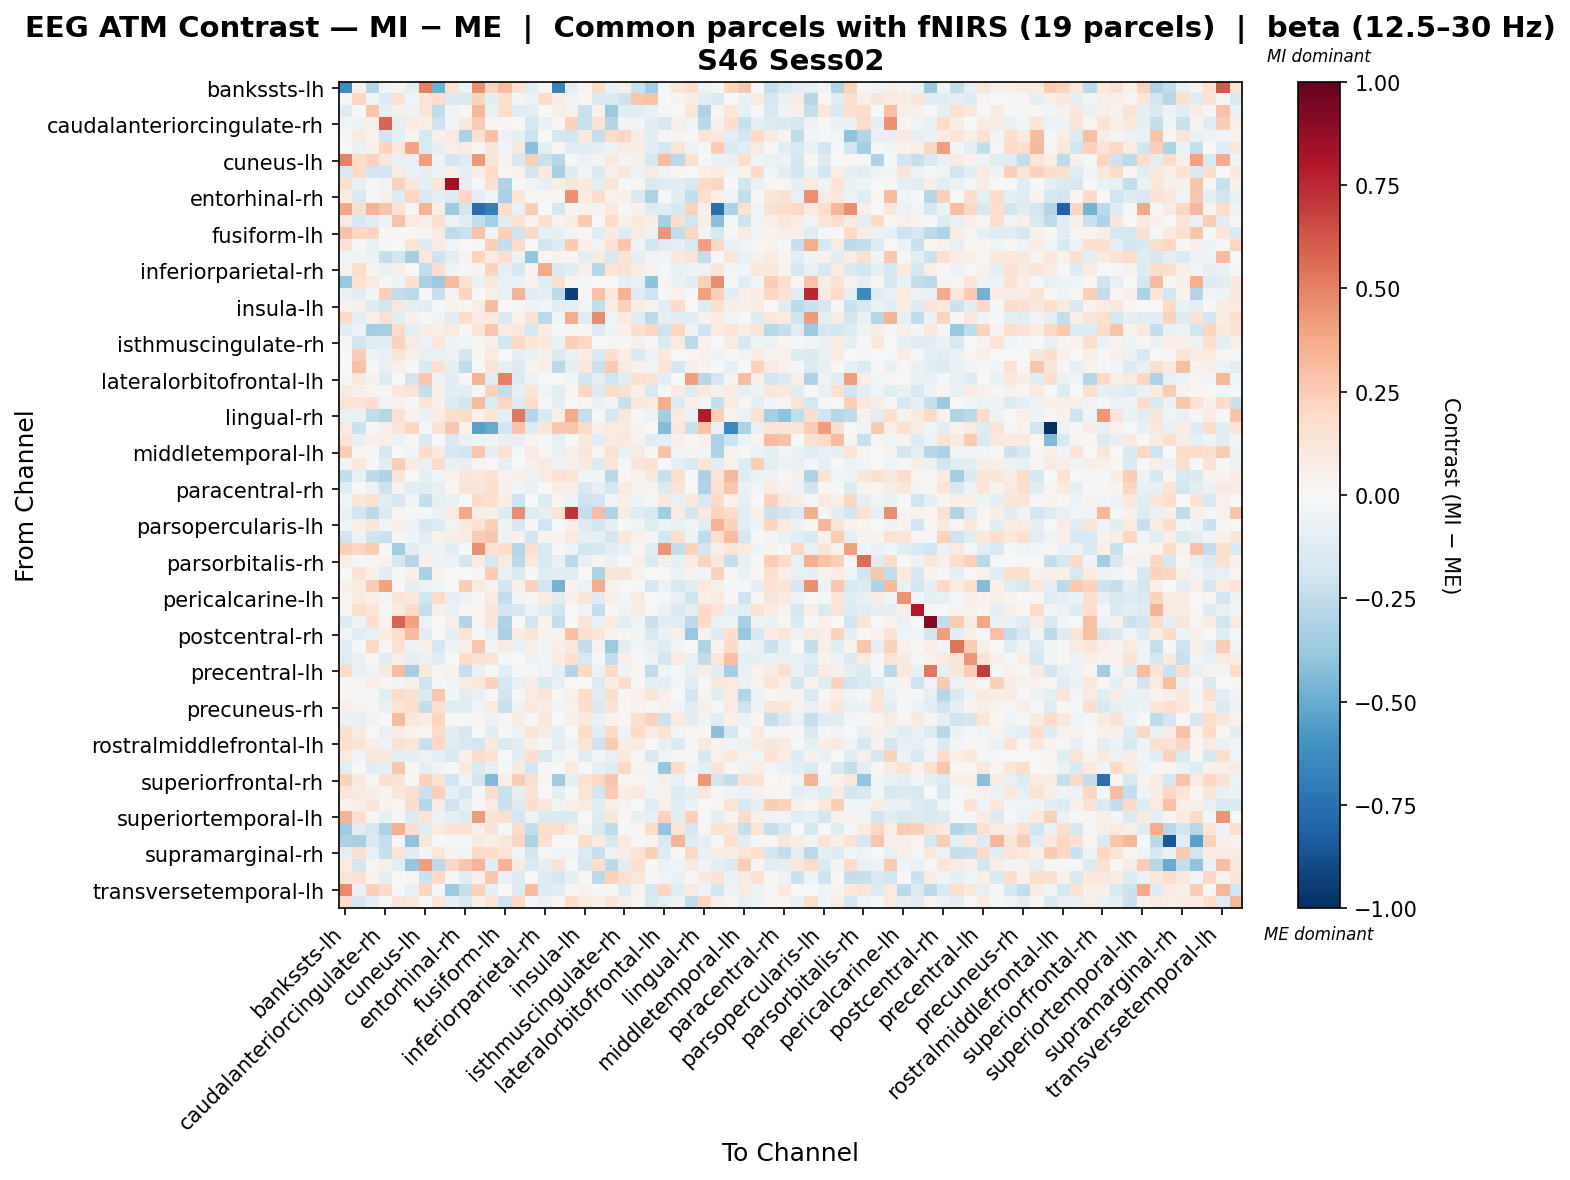

The table this chart was drawn from, first rows:
, bankssts-lh, bankssts-rh, caudalanteriorcingulate-lh, caudalanteriorcingulate-rh, caudalmiddlefrontal-lh, caudalmiddlefrontal-rh, cuneus-lh, cuneus-rh, entorhinal-lh, entorhinal-rh, frontalpole-lh, frontalpole-rh, fusiform-lh, fusiform-rh, inferiorparietal-lh, inferiorparietal-rh, inferiortemporal-lh, inferiortemporal-rh, insula-lh, insula-rh, isthmuscingulate-lh, isthmuscingulate-rh, lateraloccipital-lh
bankssts-lh, -0.6236, 0.05033, -0.2834, -0.04522, 0.02726, -0.09024, 0.5059, -0.4772, 0.1497, -0.06668, 0.4601, 0.2156, 0.3097, 0.1557, -0.1049, 0.02756, -0.6686, -0.09283, 0.03507, 0.1894, -0.06387, 0.06109, -0.2184
bankssts-rh, -0.01759, 0.2168, -0.03391, -0.1251, 0.1539, -0.0466, 0.1297, 0.1819, -0.1453, -0.1535, 0.2229, -0.1085, 0.1584, -0.02612, -0.06143, 0.1838, 0.07521, -0.03611, 0.01868, -0.1422, -0.1445, -0.2051, 0.2706
caudalanteriorcingulate-lh, -0.1299, 0.002443, 0.2793, -0.08764, 0.05347, -0.05064, 0.1297, -0.2546, -0.03365, 0.01882, 0.3303, -0.07127, 0.1834, -0.1294, -0.1016, -0.002863, 0.05912, 0.04319, -0.2208, 0.04327, -0.368, -0.1193, -0.1076
caudalanteriorcingulate-rh, -0.03445, -0.04847, 0.05285, 0.5821, -0.08632, 0.08163, 0.05776, -0.2087, -0.03093, 0.09807, 0.2519, 0.02742, 0.01563, -0.0002195, -0.1689, -0.07451, 0.02351, 0.2276, -0.2199, 0.1427, -0.2891, -0.03802, -0.02788
caudalmiddlefrontal-lh, 0.01957, 0.1014, 0.04527, -0.1889, -0.09866, 0.03218, -0.1722, 0.04886, 0.0889, -0.3159, 0.1457, 0.2925, -0.0584, -0.09906, -0.2128, -0.004335, -0.1676, -0.1946, 0.1121, -0.2286, 0.1837, 0.2089, 0.08192
caudalmiddlefrontal-rh, 0.006259, -0.06334, 0.04806, 0.2244, 0.1126, 0.3969, -0.1482, -0.08613, 0.06891, 0.08383, 0.01953, 0.1203, -0.03123, 0.1084, -0.4167, -0.09256, 0.01938, -0.1185, -0.1108, -0.09067, -0.06148, 0.08198, 0.07622
cuneus-lh, 0.4984, 0.1916, 0.2275, 0.1202, -0.07821, -0.08035, 0.4196, -0.04868, -0.1878, -0.1317, 0.434, 0.1212, 0.03875, -0.1611, 0.2371, -0.2264, -0.286, -0.009802, -0.05556, -0.02767, 0.1088, -0.02392, 0.05647
cuneus-rh, -0.1506, 0.1886, -0.19, -0.201, 0.09005, -0.06413, -0.09886, -0.06079, 0.06428, -0.09792, 0.0738, 0.1973, 0.02915, 0.04328, -0.1813, 0.09958, -0.3307, -0.1295, -0.04312, -0.1433, 0.06859, 0.1184, -0.06094
entorhinal-lh, 0.1615, -0.08488, 0.01212, -0.04623, 0.2266, 0.123, -0.09669, 0.1315, 0.8375, -0.09898, -0.008238, 0.1581, -0.2971, 0.006042, -0.05189, -0.07816, 0.07797, 0.1237, 0.1052, -0.1139, 0.1353, 0.004437, 0.01483
entorhinal-rh, 0.07252, -0.1538, -0.02315, 0.06323, -0.1312, 0.2186, -0.1514, -0.091, -0.1329, 0.2037, -0.08723, -0.03398, -0.327, 0.1192, 0.02479, 0.01303, 0.01804, 0.4588, 0.09018, 0.187, 0.04253, 0.0491, -0.1467
frontalpole-lh, 0.3854, 0.1634, 0.3432, 0.2745, 0.1465, 0.01295, 0.3386, 0.07577, -0.3524, -0.1902, -0.7601, -0.6871, 0.1847, -0.07758, 0.2493, 0.00153, -0.1796, 0.0237, 0.04221, 0.03863, 0.1021, 0.002918, 0.04652
frontalpole-rh, 0.08948, -0.167, -0.1066, -0.05584, 0.2855, 0.08744, 0.0561, 0.1632, -0.0557, -0.1232, -0.2357, -0.33, -0.1169, 0.1549, 0.03837, 0.1706, 0.03717, 0.07467, 0.2635, -0.004365, 0.2016, 0.06115, 0.1085
fusiform-lh, 0.2829, 0.2045, 0.2182, 0.01671, 0.01149, 0.01677, 0.01788, 0.08826, -0.2546, -0.2248, 0.2817, -0.04042, 0.2419, -0.2098, 0.2038, -0.07875, -0.07877, -0.02918, 0.02235, -0.1191, 0.0966, -0.1317, 0.09062
fusiform-rh, 0.1437, 0.01086, -0.068, -0.01882, -0.00237, 0.1399, -0.1318, 0.09297, -0.03535, -0.004284, 0.01519, 0.2413, -0.2377, 0.1908, 0.002155, -0.1891, -0.1298, 0.2626, 0.04798, -0.03625, 0.145, 0.2765, -0.04845
inferiorparietal-lh, -0.03757, -0.0401, -0.07011, -0.2406, -0.1856, -0.3282, 0.1127, -0.2081, -0.1115, 0.03599, 0.2249, 0.0927, 0.1739, -0.05738, -0.3966, 0.02468, 0.03663, 0.02908, -0.1136, 0.08813, -0.1686, 0.1429, -0.09838
inferiorparietal-rh, 0.03691, 0.1861, 0.03551, -0.07328, 0.0679, 0.002324, -0.2481, 0.1625, -0.05302, -0.01107, 0.03191, 0.2266, -0.09701, -0.1794, 0.03697, 0.3823, -0.1525, -0.1039, 0.04744, -0.282, 0.1392, 0.1493, 0.08327
inferiortemporal-lh, -0.3776, 0.1527, 0.08705, -0.01418, -0.05062, 0.1639, -0.3279, -0.372, 0.32, 0.1552, -0.06795, 0.1149, -0.07936, -0.06622, 0.04297, -0.1205, 0.1635, 0.02762, -0.01263, -0.004999, 0.002536, -0.08731, -0.07336
inferiortemporal-rh, -0.07178, -0.1231, -0.0285, 0.237, -0.2445, -0.2693, -0.0127, -0.2297, 0.04193, 0.2156, 0.002464, 0.05524, -0.07105, 0.3373, -0.1148, -0.1007, -0.2606, -0.9337, 0.02032, 0.2956, 0.1114, 0.3468, -0.1255
insula-lh, 0.04544, 0.06412, -0.1365, -0.1973, 0.1116, -0.09173, -0.1118, -0.02295, 0.04559, 0.02434, 0.06574, 0.3084, 0.00167, -0.01569, -0.05802, -0.02577, -0.1036, -0.08674, -0.02862, -0.2495, 0.08139, 0.2319, 0.08097
insula-rh, 0.1882, -0.08652, 0.05471, 0.1543, -0.1036, 0.04726, -0.01236, -0.03316, -0.1163, 0.186, 0.08048, 0.09639, -0.1479, 0.04477, 0.1506, -0.2718, -0.04305, 0.3704, -0.1227, 0.4704, -0.03683, 0.09868, -0.1016
isthmuscingulate-lh, -0.1116, -0.06071, -0.3408, -0.3336, 0.1981, -0.09323, 0.07532, 0.05928, 0.097, 0.02332, 0.1196, 0.2783, 0.09106, 0.1156, -0.1724, 0.08761, -0.01781, 0.026, 0.02393, -0.1403, -0.04749, 0.05365, 0.1701
isthmuscingulate-rh, -0.01048, -0.1797, -0.1246, -0.1047, 0.2253, 0.09363, -0.05661, 0.1135, -0.04827, -0.04083, 0.01957, 0.06132, -0.1894, 0.204, 0.1181, 0.1079, -0.06586, 0.2384, 0.2094, 0.007468, 0.01186, 0.01423, 0.05757
lateraloccipital-lh, 0.001371, 0.2441, -0.0484, -0.08091, 0.1232, 0.06163, -0.08173, -0.0645, -0.05609, -0.1805, 0.02197, 0.1005, -0.004119, -0.09839, -0.06625, 0.05204, -0.1469, -0.08106, 0.07401, -0.1526, 0.1627, 0.07745, -0.1485
lateraloccipital-rh, -0.003409, 0.2923, 0.006006, -0.07561, 0.05221, 0.01047, -0.1541, 0.1627, -0.09395, -0.2505, -0.0005879, 0.1476, -0.09293, -0.1445, 0.03067, 0.06955, -0.2661, -0.08611, 0.1103, -0.2216, 0.2581, 0.09881, 0.04514
lateralorbitofrontal-lh, 0.01306, 0.1039, 0.05091, -0.1293, 0.005791, -0.1821, 0.2761, -0.05533, -0.1161, 0.01288, 0.3366, -0.1145, 0.5037, -0.1336, -0.05782, -0.003619, 0.0003777, -0.02963, -0.1801, -0.08606, -0.2005, -0.1099, 0.1633
lateralorbitofrontal-rh, 0.09198, 0.04894, 0.02759, 0.008573, 0.1161, 0.1476, -0.2307, 0.06123, -0.117, -0.1067, -0.01151, 0.2252, -0.2382, -0.08494, 0.125, -0.03551, -0.1079, 0.01707, 0.2145, -0.1359, 0.2018, 0.1635, 0.04862
lingual-lh, 0.1291, 0.1275, 0.1626, -0.0333, 0.04377, -0.01884, 0.1205, 0.05858, -0.1403, -0.184, 0.314, -0.1386, 0.2187, -0.1361, 0.1862, -0.02284, -0.09871, -0.005565, 0.02475, -0.07539, -0.03269, -0.2235, 0.1027
lingual-rh, -0.05576, -0.07451, -0.2467, -0.2838, 0.1496, 0.04439, -0.06084, 0.0841, 0.1766, 0.1803, 0.04571, 0.136, -0.09204, 0.5298, -0.2945, -0.153, 0.05718, 0.3812, -0.2267, -0.01848, -0.1739, 0.1158, -0.01787
medialorbitofrontal-lh, 0.09859, -0.211, -0.01294, 0.0542, 0.1195, 0.2143, -0.008574, 0.1438, 0.2666, 0.04646, -0.5463, -0.5001, -0.1894, 0.2888, -0.1261, 0.1192, 0.2709, 0.2727, 0.1882, 0.06373, 0.09874, 0.08817, 0.03375
medialorbitofrontal-rh, 0.1316, -0.0817, 0.04803, 0.06363, -0.05906, 0.01119, -0.1426, 0.0006084, -0.1407, -0.07802, -0.04867, 0.03479, -0.08163, -0.08232, 0.03587, -0.0159, -0.09716, 0.005202, 0.1046, -0.1143, 0.09352, 0.1091, 0.04374
middletemporal-lh, 0.2573, 0.01158, 0.01801, -0.1709, 0.004829, -0.03181, 0.191, 0.1015, -0.1666, -0.2013, 0.2686, -0.09979, 0.1486, -0.02252, 0.09027, 0.01746, -0.07809, 0.05877, 0.1225, 0.03061, 0.1486, -0.07214, 0.09248
middletemporal-rh, -0.03665, 0.1081, -0.01722, -0.1222, 0.2492, 0.08233, -0.08385, 0.1888, -0.07702, -0.08467, 0.02815, 0.0002382, -0.1006, -0.005078, 0.04924, 0.08987, -0.06043, 0.05392, 0.09259, -0.1388, 0.1186, -0.02183, 0.1316
paracentral-lh, -0.242, -0.0841, -0.2632, -0.3, 0.1316, -0.0005536, -0.0979, -0.02939, 0.04538, 0.1186, 0.1125, 0.1417, 0.04112, 0.04948, -0.05935, 0.09704, 0.1558, 0.137, -0.02483, -0.02993, -0.2801, 0.01033, 0.04009
paracentral-rh, -0.1308, -0.004403, -0.0554, -0.2032, 0.03459, -0.1028, -0.1314, -0.0859, 0.02141, 0.1312, 0.1244, 0.1789, 0.05329, -0.02705, -0.07499, 0.004728, 0.07811, 0.05981, -0.1548, -0.08182, -0.1755, 0.08669, 0.03861
parahippocampal-lh, -0.04234, 0.1218, 0.1545, -0.1111, -0.1644, -0.03153, -0.2362, -0.09552, -0.07626, -0.001778, 0.1876, 0.1582, 0.07231, -0.204, 0.002593, -0.138, 0.02928, -0.05944, -0.204, -0.1982, -0.03727, 0.06201, -0.05827
parahippocampal-rh, -0.07073, -0.1932, -0.2672, -0.1382, 0.0245, -0.009058, -0.009776, -0.05573, 0.0905, 0.3786, 0.07254, 0.06006, -0.1392, 0.4725, -0.1393, -0.09629, 0.1436, 0.712, -0.2392, 0.3058, -0.3118, 0.08479, -0.1261
parsopercularis-lh, -0.0249, 0.06566, 0.1174, -0.03316, 0.06532, -0.05836, -0.174, -0.1374, -0.0361, 0.09437, 0.1467, 0.2346, -0.04839, -0.1661, 0.0147, -0.1954, -0.003171, 0.05202, -0.1381, -0.1886, -0.09674, 0.0003931, -0.04279
parsopercularis-rh, -0.1854, -0.06156, -0.1997, -0.2204, 0.01167, -0.04019, -0.1035, 0.03606, 0.06829, 0.07853, 0.2502, 0.2694, -0.04795, 0.04641, -0.2026, 0.03387, 0.03656, 0.1088, -0.08654, -0.09265, -0.1916, 0.1166, 0.04697
parsorbitalis-lh, 0.2349, 0.2131, 0.2517, -0.00614, -0.3515, -0.1126, -0.05631, -0.05215, -0.1034, -0.001731, 0.4546, 0.1411, 0.1848, -0.2852, 0.1641, -0.1592, 0.01148, -0.05058, -0.1978, -0.176, -0.1145, -0.07307, 0.01725
parsorbitalis-rh, 0.06087, -0.01265, 0.02045, 0.0437, -0.1744, -0.2854, 0.04885, -0.05105, -0.05688, -0.1875, 0.08169, -0.1752, 0.1005, -0.2714, 0.1031, -0.1508, -0.08466, -0.2678, -0.07333, 0.0287, -0.05774, 0.002604, 0.0617
parstriangularis-lh, -0.003087, 0.1443, 0.0474, -0.1099, -0.01021, 0.05284, -0.3224, 0.04303, 0.0005845, -0.001882, 0.02441, 0.2549, -0.07238, -0.1449, 0.01305, -0.1084, -0.1019, -0.1196, 0.005425, -0.3183, 0.124, 0.132, 0.04253
parstriangularis-rh, 0.05456, 0.08725, 0.2491, 0.4054, 0.01981, -0.08849, -0.06038, -0.04318, -0.003538, 0.2467, 0.09313, 0.04115, -0.1842, 0.05285, 0.2305, -0.1998, -0.4688, 0.04114, -0.05843, 0.3724, 0.03696, 0.004403, -0.01314
pericalcarine-lh, 0.0231, 0.09455, 0.05804, -0.02823, 0.1283, 0.1058, -0.1957, 0.1926, -0.09869, -0.05656, -0.008045, 0.1013, -0.2433, -0.02703, 0.02792, 0.08328, -0.119, 0.05436, 0.1242, -0.1282, 0.06861, -0.02999, 0.09965
pericalcarine-rh, 0.02749, 0.1724, 0.139, -0.009478, 0.08718, 0.2012, -0.2267, 0.05438, -0.07265, 0.01533, 0.01897, 0.1262, -0.1799, -0.173, -0.05505, -0.1071, -0.1967, 0.006221, -0.03791, -0.2475, 0.01528, -0.04801, 0.07656
postcentral-lh, -0.1386, -0.05899, 0.1703, 0.04425, 0.5804, 0.402, -0.0485, 0.001753, 0.06231, -0.2921, 0.03042, 0.1259, -0.3057, -0.0006218, -0.1851, 0.03355, -0.242, -0.005952, 0.1301, -0.0826, 0.09665, -0.1036, -0.05267
postcentral-rh, -0.03979, -0.1074, -0.08054, 0.09523, 0.1715, 0.314, -0.1082, 0.001665, -0.08795, 0.1324, -0.01321, -0.07722, -0.3229, 0.08257, 0.1343, 0.03317, 0.0366, 0.2983, 0.1616, 0.1174, 0.04226, 0.02503, -0.04652
posteriorcingulate-lh, -0.1036, -0.009518, 0.2053, 0.02922, 0.1549, -0.05519, 0.05269, -0.1677, -0.04908, 0.0667, 0.2722, -0.02665, 0.08159, -0.06315, 0.05992, -0.04156, 0.06663, 0.1143, -0.2391, 0.04672, -0.369, -0.1081, -0.02813
posteriorcingulate-rh, -0.123, -0.07568, 0.02297, -0.1212, 0.05899, -0.09031, -0.06721, -0.1081, 0.004133, 0.1821, 0.1437, 0.1297, -0.01305, 0.006623, -0.0618, -0.03052, 0.08077, 0.1704, -0.1583, -0.01985, -0.238, 0.05916, 0.01165
precentral-lh, 0.1855, -0.0739, -0.03164, 0.09223, 0.306, -0.3408, 0.1053, 0.02964, 0.05274, -0.2296, -0.07438, -0.007234, -0.113, -0.01476, -0.01282, -0.02997, -0.1008, -0.295, 0.1996, -0.06831, 0.2011, -0.04829, 0.02094
precentral-rh, 0.02132, 0.02639, 0.06612, 0.01717, -0.02385, 0.05978, -0.2075, -0.02157, -0.03052, 0.07212, 0.1159, 0.2337, -0.1644, -0.0793, 0.07568, -0.1434, -0.08165, 0.00669, 0.003397, -0.1354, 0.07306, 0.181, 0.01449
precuneus-lh, 0.01242, -0.02194, -0.01036, -0.1121, 0.1989, 0.1551, -0.143, 0.2707, -0.03004, -0.1063, -0.0733, -0.02116, -0.1823, 0.01109, 0.08798, 0.1277, 0.008719, 0.05199, 0.1803, -0.113, 0.1794, 0.009252, 0.04949
precuneus-rh, 0.07018, 0.03694, 0.02813, -0.07474, 0.135, 0.1748, -0.2371, 0.162, -0.1172, -0.124, -0.03697, 0.1009, -0.2257, -0.05001, 0.1093, 0.08275, -0.03352, 0.04102, 0.1692, -0.1485, 0.1455, 0.01625, 0.03682
rostralanteriorcingulate-lh, -0.06308, -0.08451, -0.04506, 0.003163, 0.3132, 0.1136, 0.07132, 0.2136, 0.01194, -0.003426, 0.02064, -0.05984, 0.01525, 0.07068, -0.01246, 0.1101, -0.002503, 0.06507, 0.109, -0.07266, 0.03455, 0.02081, 0.1578
rostralanteriorcingulate-rh, 0.1694, 0.08898, 0.0002046, -0.07797, 0.07526, 0.03251, 0.02582, 0.2008, -0.1079, -0.176, 0.004614, -0.1045, -0.01825, -0.06023, 0.1372, 0.09072, -0.09641, -0.006919, 0.1933, -0.1043, 0.198, -0.04944, 0.1996
rostralmiddlefrontal-lh, 0.1713, 0.1281, 0.0696, -0.04964, 0.1509, 0.1193, -0.2274, 0.2063, -0.1217, -0.1564, -0.1911, 0.08734, -0.1473, -0.1118, 0.06824, 0.0207, -0.1065, -0.05303, 0.1394, -0.2067, 0.2616, 0.0772, 0.09521
rostralmiddlefrontal-rh, 0.08837, -0.03485, 0.1158, 0.1063, -0.0948, -0.1015, -0.05116, -0.09541, -0.1507, 0.05427, 0.1825, 0.141, -0.006935, -0.1163, 0.1697, -0.1522, -0.04684, 0.01332, -0.1217, -0.02874, -0.0803, 0.1028, 0.01843
superiorfrontal-lh, -0.116, -0.006037, -0.1164, -0.1004, 0.2771, 0.01802, -0.08887, -0.04107, 0.007661, 0.1014, -0.1474, -0.08465, -0.01194, 0.09129, -0.1912, 0.008057, 0.002058, 0.0866, 0.004958, -0.1, -0.1298, 0.2081, 0.03601
superiorfrontal-rh, 0.2214, 0.1035, 0.01909, 0.1678, 0.1451, 0.009989, 0.2318, 0.1549, -0.198, -0.05332, -0.1855, -0.4451, 0.06336, 0.2431, 0.157, 0.03021, -0.3545, -0.09693, 0.1514, 0.2103, 0.274, 0.02562, 0.02398
superiorparietal-lh, 0.1234, 0.08702, 0.05889, 0.03429, 0.1166, 0.1756, -0.2151, 0.2389, -0.09356, -0.1777, -0.008587, 0.1726, -0.2224, -0.0916, 0.1441, -0.002435, -0.1158, -0.01708, 0.1401, -0.1896, 0.2627, 0.07498, 0.1064
superiorparietal-rh, 0.03144, 0.06063, 0.1181, 0.03736, 0.02142, 0.1747, -0.2821, 0.08102, -0.2104, -0.08817, 0.02779, 0.07955, -0.2155, -0.139, 0.1716, 0.1102, -0.04561, 0.06325, 0.08902, -0.1168, 0.06533, 0.03244, -0.001097
... 8 more rows
